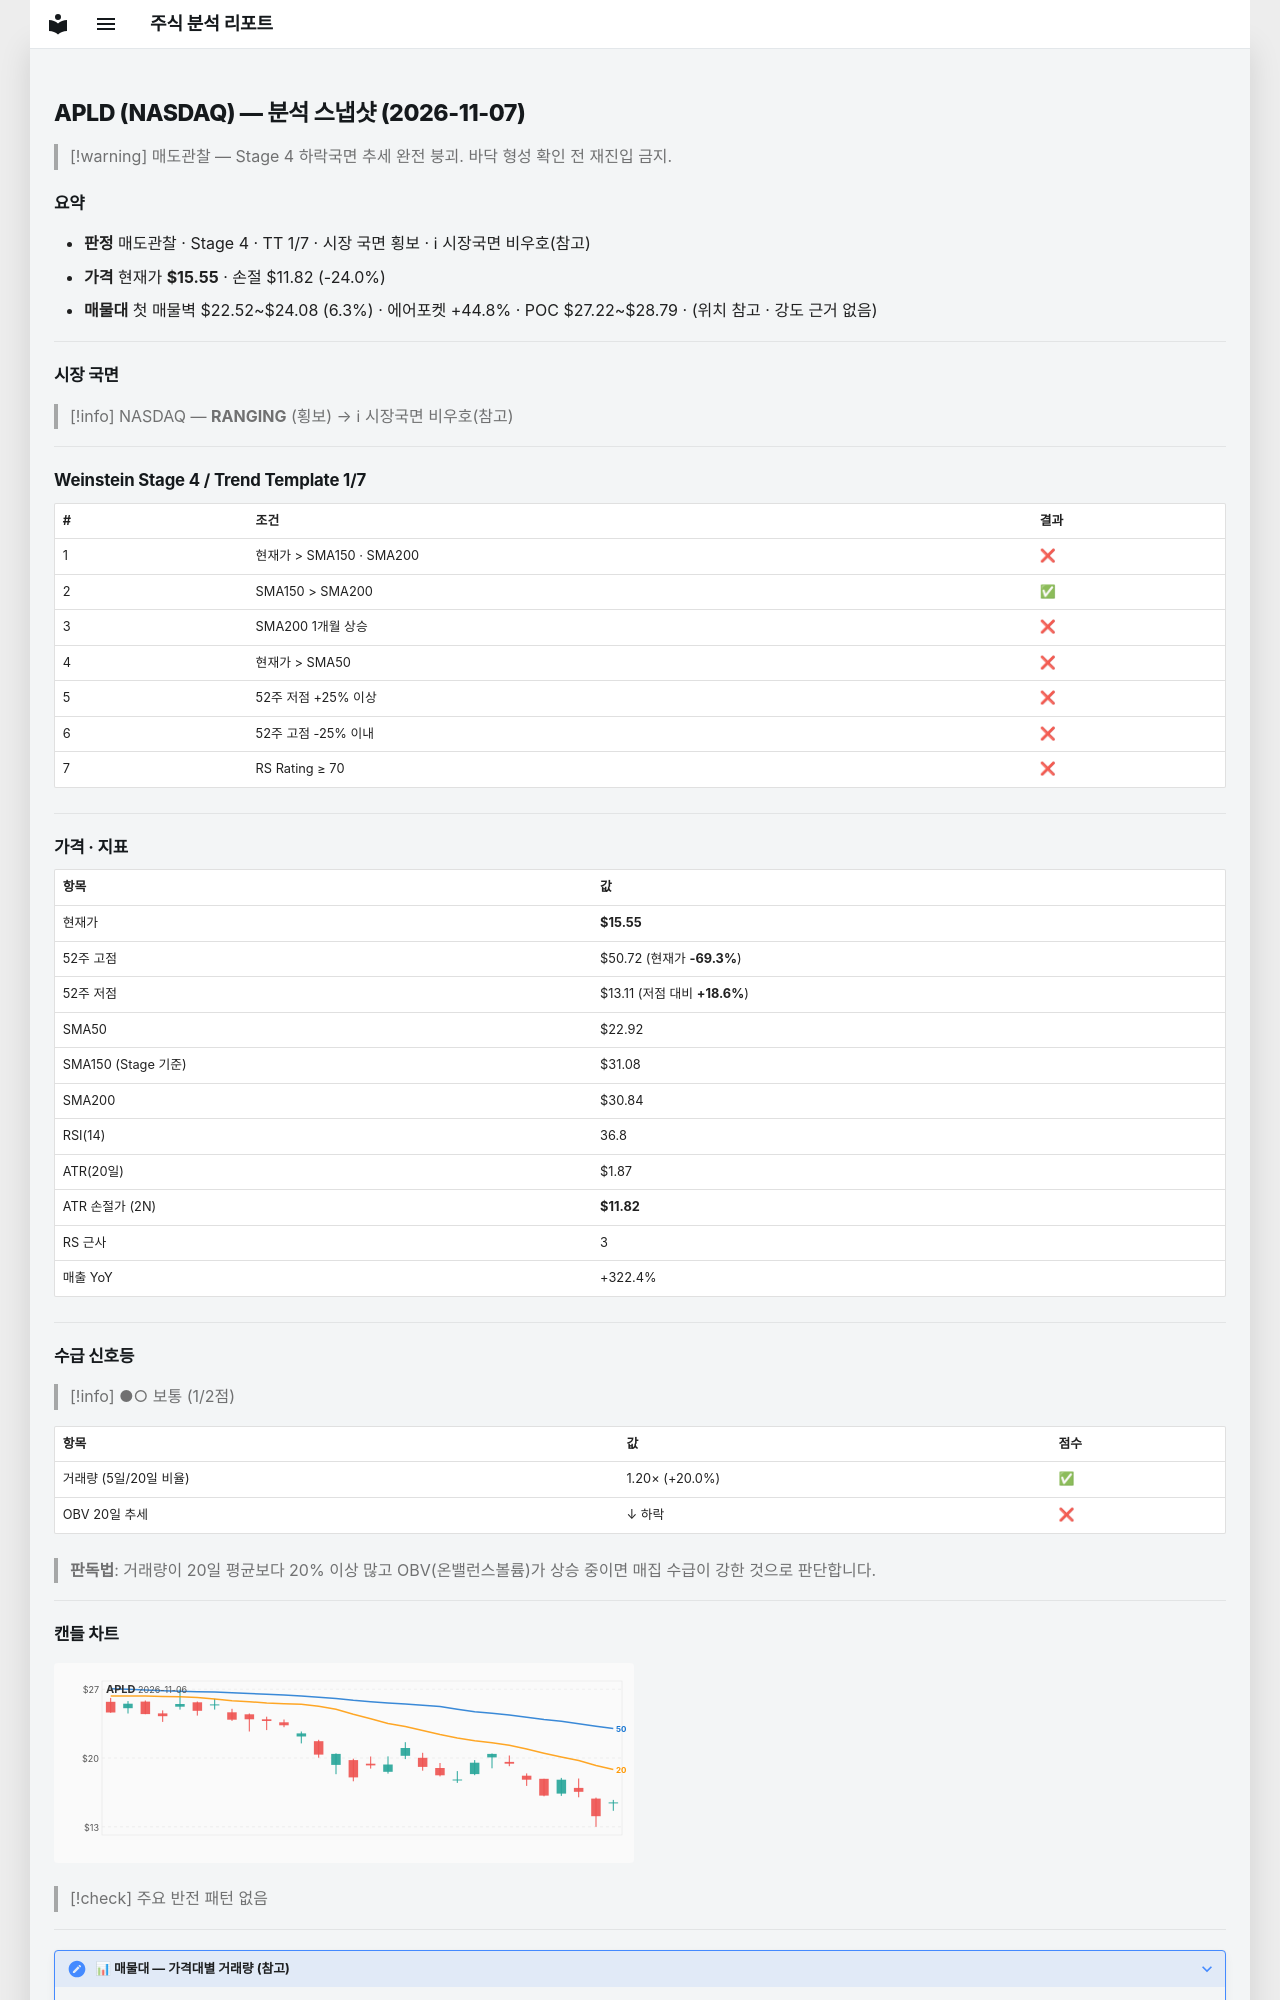

repository: soloandco/stock-reports · page: snapshots/APLD-2026-11-07/index.html · generator: mkdocs

---
type: analysis-snapshot
title: APLD 분석 스냅샷
ticker: APLD
market: NASDAQ
created: 2026-11-07
updated: 2026-11-07
bar-date: 2026-11-06
verdict: 매도관찰
real-rr: 4.69
sma50-gap-pct: -32.2
weekly-position: 저항대아래
weekly-overhead-price: 33.04
weekly-overhead-pct: 112.5
stage: 4
trend-template-score: 1
tt-max: 7
ma-set: sma-50-150-200
price: 15.550000190734863
stop-price: 11.816965430417302
market-regime: RANGING
supply-demand-score: 1/2
supply-demand-label: 보통
status: tracking
tags:
  - stock-agent
  - watchlist
  - APLD
  - analysis
related:
  - "[[analysis-template]]"
---

# APLD (NASDAQ) — 분석 스냅샷 (2026-11-07)

> [!warning] 매도관찰 — Stage 4 하락국면
> 추세 완전 붕괴. 바닥 형성 확인 전 재진입 금지.

## 요약

- **판정** 매도관찰 · Stage 4 · TT 1/7 · 시장 국면 횡보 · ℹ 시장국면 비우호(참고)
- **가격** 현재가 **$15.55** · 손절 $11.82 (-24.0%)
- **매물대** 첫 매물벽 $22.52~$24.08 (6.3%) · 에어포켓 +44.8% · POC $27.22~$28.79 · (위치 참고 · 강도 근거 없음)

---

## 시장 국면

> [!info] NASDAQ — **RANGING** (횡보) → ℹ 시장국면 비우호(참고)

---

## Weinstein Stage 4 / Trend Template 1/7

| # | 조건 | 결과 |
|---|------|------|
| 1 | 현재가 > SMA150 · SMA200 | ❌ |
| 2 | SMA150 > SMA200 | ✅ |
| 3 | SMA200 1개월 상승 | ❌ |
| 4 | 현재가 > SMA50 | ❌ |
| 5 | 52주 저점 +25% 이상 | ❌ |
| 6 | 52주 고점 -25% 이내 | ❌ |
| 7 | RS Rating ≥ 70 | ❌ |

---

## 가격 · 지표

| 항목 | 값 |
|------|---|
| 현재가 | **$15.55** |
| 52주 고점 | $50.72 (현재가 **-69.3%**) |
| 52주 저점 | $13.11 (저점 대비 **+18.6%**) |
| SMA50 | $22.92 |
| SMA150 (Stage 기준) | $31.08 |
| SMA200 | $30.84 |
| RSI(14) | 36.8 |
| ATR(20일) | $1.87 |
| ATR 손절가 (2N) | **$11.82** |
| RS 근사 | 3 |
| 매출 YoY | +322.4% |

---
## 수급 신호등

> [!info] ●○ 보통 (1/2점)

| 항목 | 값 | 점수 |
|------|------|------|
| 거래량 (5일/20일 비율) | 1.20× (+20.0%) | ✅ |
| OBV 20일 추세 | ↓ 하락 | ❌ |

> **판독법**: 거래량이 20일 평균보다 20% 이상 많고 OBV(온밸런스볼륨)가 상승 중이면 매집 수급이 강한 것으로 판단합니다.

---
